4-way image classification set "Image_for_classification" from GitHub (akellasrinivas/hypertensia); label vocabulary: hypertensive retinopathy mask, hypertensive retinopathy pre-treatment, non hypertensive retinopathy, non hypertensive retinopathy pre-treatment.

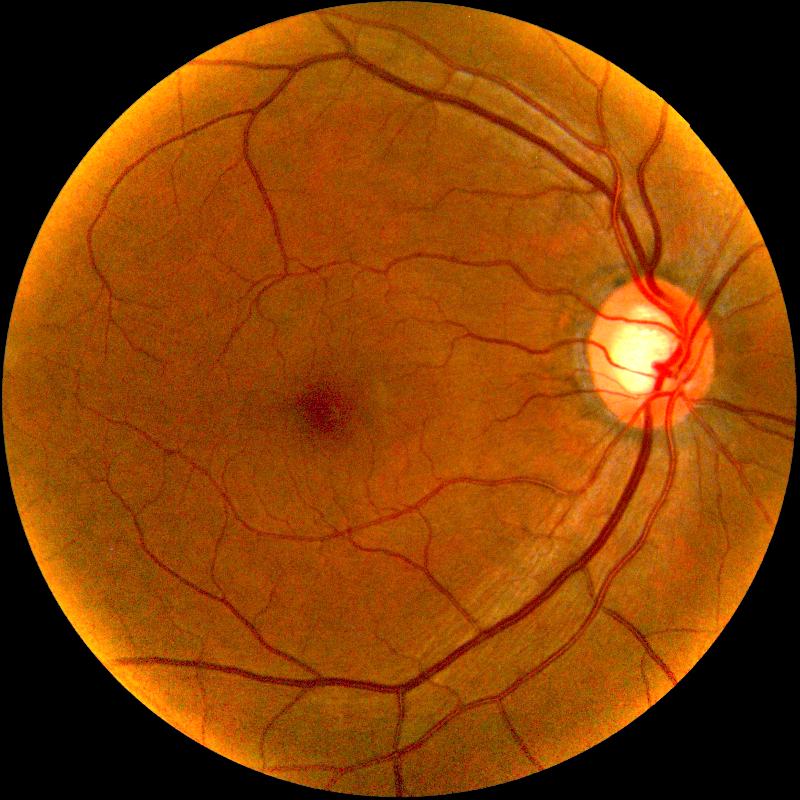
Label: non hypertensive retinopathy pre-treatment

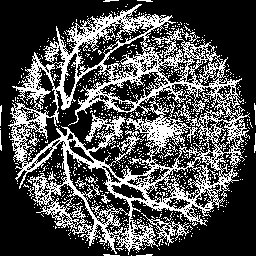
Label: hypertensive retinopathy mask

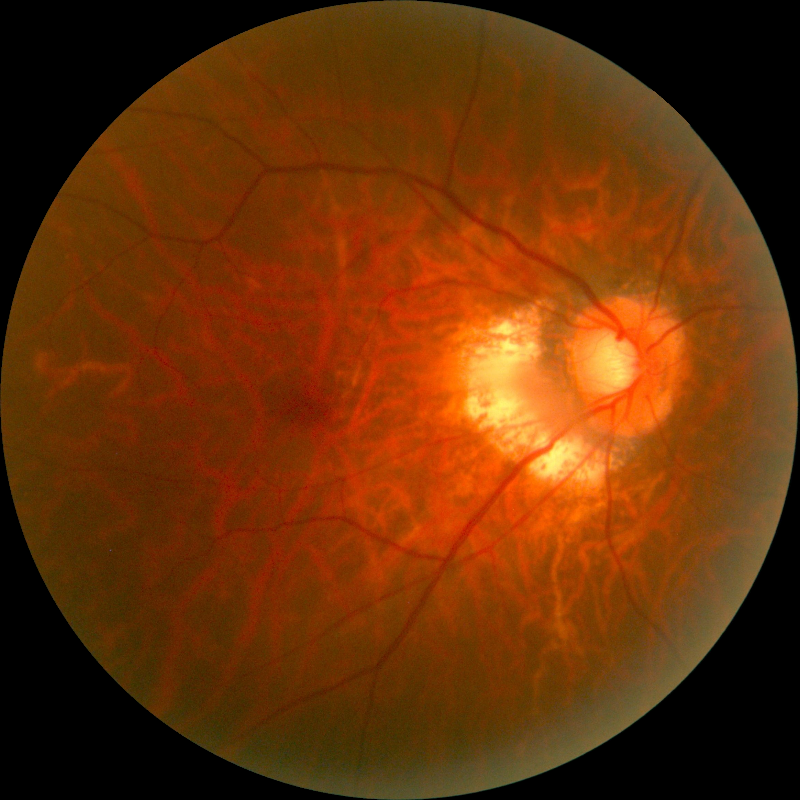
Label: non hypertensive retinopathy

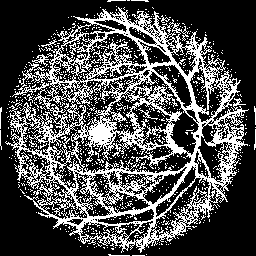
Label: hypertensive retinopathy mask

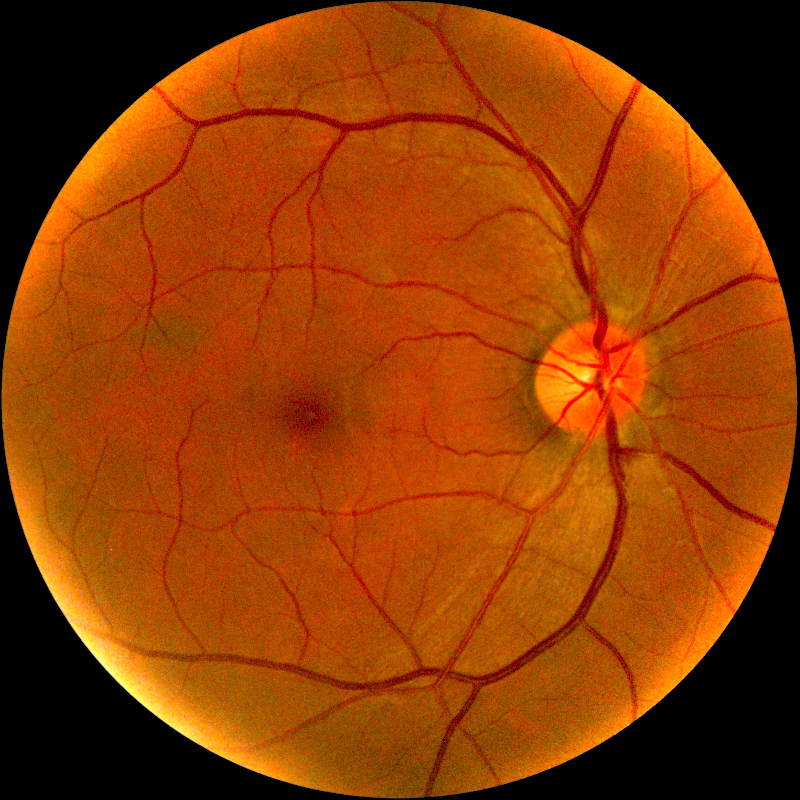
Label: hypertensive retinopathy pre-treatment

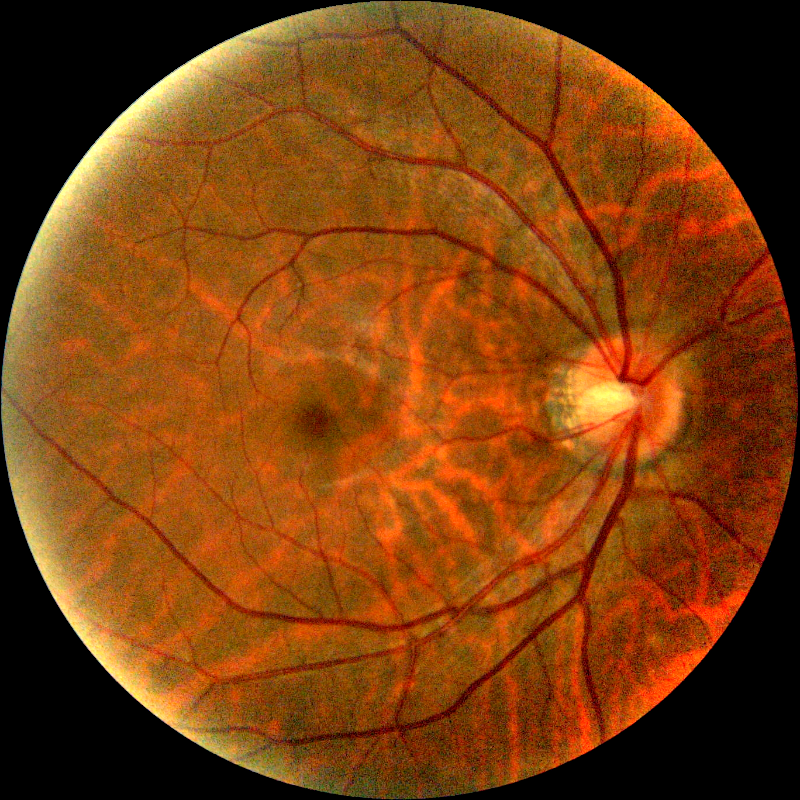
Label: non hypertensive retinopathy pre-treatment
